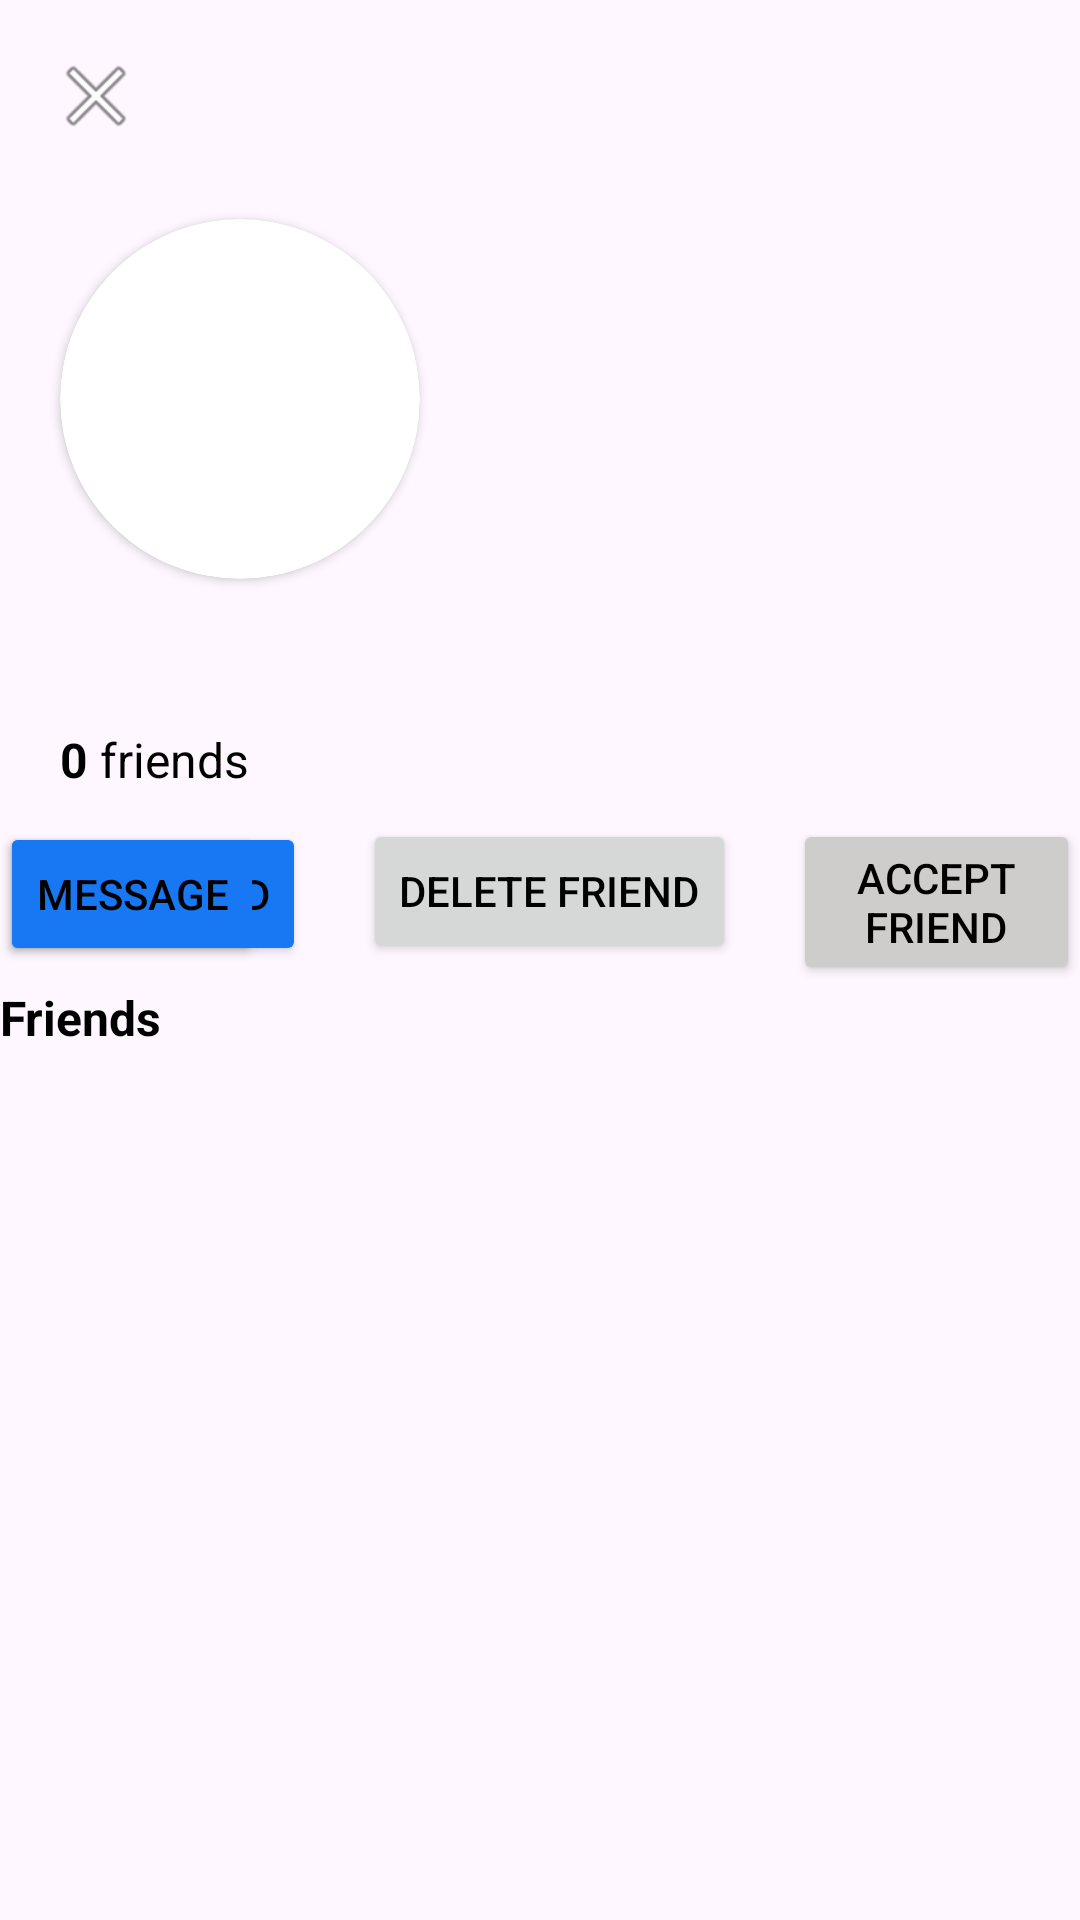

Produce the Android XML layout that renders to this screen, including the resource entries it uses.
<!-- AndroidManifest.xml: application theme Theme.LogIn -->
<!-- res/layout/profile_page.xml -->
<?xml version="1.0" encoding="utf-8"?>
<RelativeLayout xmlns:android="http://schemas.android.com/apk/res/android"
    android:layout_width="match_parent"
    android:layout_height="match_parent"
    xmlns:app="http://schemas.android.com/apk/res-auto">
    <ImageButton
        android:id="@+id/btn_exit"
        android:layout_width="wrap_content"
        android:layout_height="wrap_content"
        android:layout_alignParentStart="true"
        android:layout_alignParentTop="true"
        android:layout_marginStart="16dp"
        android:layout_marginTop="16dp"
        android:background="?attr/selectableItemBackgroundBorderless"
        android:src="@android:drawable/ic_menu_close_clear_cancel" />
    
    
    <ImageView
        android:id="@+id/cover_photo"
        android:layout_width="match_parent"
        android:layout_height="200dp"

        android:scaleType="centerCrop" />

    
    <androidx.cardview.widget.CardView
        android:id="@+id/card_profile_picture"
        android:layout_width="120dp"
        android:layout_height="120dp"
        android:layout_below="@id/btn_exit"
        app:cardCornerRadius="60dp"
        android:layout_marginTop="25dp"
        android:layout_marginStart="20dp">

        <ImageView
            android:id="@+id/profile_picture"
            android:layout_width="match_parent"
            android:layout_height="match_parent"
            android:layout_below="@id/btn_exit"
            android:padding="2dp" />


    </androidx.cardview.widget.CardView>

    
    <TextView
        android:id="@+id/user_name"
        android:layout_width="wrap_content"
        android:layout_height="wrap_content"
        android:layout_alignParentTop="true"
        android:layout_marginTop="200dp"
        android:layout_marginStart="20dp"

        android:textSize="24sp"
        android:textColor="@android:color/black"
        android:textStyle="bold"/>

    
    <TextView
        android:id="@+id/num_of_friends"
        android:layout_width="wrap_content"
        android:layout_height="wrap_content"
        android:layout_below="@id/user_name"
        android:layout_marginTop="10dp"
        android:layout_marginStart="20dp"
        android:text="0"
        android:textStyle="bold"
        android:textSize="16sp"
        android:textColor="@android:color/black" />
    
    

    <TextView
        android:id="@+id/friends"
        android:layout_width="wrap_content"
        android:layout_height="wrap_content"
        android:layout_below="@id/user_name"
        android:layout_marginStart="-69dp"
        android:layout_marginTop="10dp"
        android:layout_toEndOf="@id/btn_add_friend"
        android:text="friends"
        android:textColor="@android:color/black"
        android:textSize="16sp" />

    <Button
        android:id="@+id/btn_add_friend"
        android:layout_width="wrap_content"
        android:layout_height="wrap_content"
        android:textColor="@android:color/black"
        android:layout_below="@id/friends"
        android:layout_marginTop="10dp"
        android:backgroundTint="@color/facebook_text_color"
        android:visibility="visible"
        android:text="Add Friend" />
    <Button
        android:id="@+id/btn_request_sent"
        android:layout_width="wrap_content"
        android:layout_height="wrap_content"
        android:textColor="@android:color/black"
        android:layout_below="@id/friends"
        android:layout_marginTop="10dp"
        android:visibility="gone"
        android:backgroundTint="@android:color/holo_green_dark"
        android:text="Request sent" />
    <Button
        android:id="@+id/btn_send_message"
        android:layout_width="wrap_content"
        android:layout_height="wrap_content"
        android:textColor="@android:color/black"
        android:layout_below="@id/friends"
        android:layout_marginTop="10dp"
        android:backgroundTint="@color/facebook_text_color"
        android:visibility="visible"
        android:text="Message" />
    


    

    
    <Button
        android:id="@+id/btn_delete_friend"
        android:layout_width="wrap_content"
        android:layout_height="wrap_content"
        android:layout_below="@id/friends"
        android:layout_marginStart="19dp"
        android:layout_marginTop="9dp"
        android:layout_toEndOf="@id/btn_add_friend"
        android:textColor="@android:color/black"
        android:text="delete friend" />

    <Button
        android:id="@+id/btn_more"
        android:layout_width="wrap_content"
        android:layout_height="wrap_content"
        android:layout_below="@id/friends"
        android:textColor="@android:color/black"
        android:layout_marginStart="19dp"
        android:layout_marginTop="9dp"
        android:layout_toEndOf="@id/btn_delete_friend"
        android:text="accept friend"
        android:visibility="visible"
        android:backgroundTint="@color/light_grey"

       />
       />
    <TextView
        android:id="@+id/Friends"
        android:layout_width="wrap_content"
        android:layout_height="wrap_content"
        android:layout_below="@id/btn_more"
        android:text="Friends"
        android:textStyle="bold"
        android:textColor="@android:color/black"
        android:textSize="16sp" />
    <androidx.recyclerview.widget.RecyclerView
        android:id="@+id/recycler_friends"
        android:layout_width="match_parent"
        android:layout_height="wrap_content"
        android:layout_below="@id/Friends"
        android:layout_marginTop="5dp" />

    
    <androidx.recyclerview.widget.RecyclerView
        android:id="@+id/recycler_posts"
        android:layout_width="match_parent"
        android:layout_height="wrap_content"
        android:layout_below="@id/recycler_friends"
        android:visibility="visible"
        android:layout_marginTop="20dp" />

    

</RelativeLayout>
<!-- resources referenced by this layout -->
<resources>
  <color name="facebook_text_color">#1877f2</color>
  <color name="light_grey">#CFCCCC</color>
  <style name="Theme.LogIn" parent="Base.Theme.LogIn" />
  <style name="Base.Theme.LogIn" parent="Theme.Material3.DayNight.NoActionBar">
          
          <item name="colorPrimary">@color/facebook_text_color</item>
      </style>
</resources>
